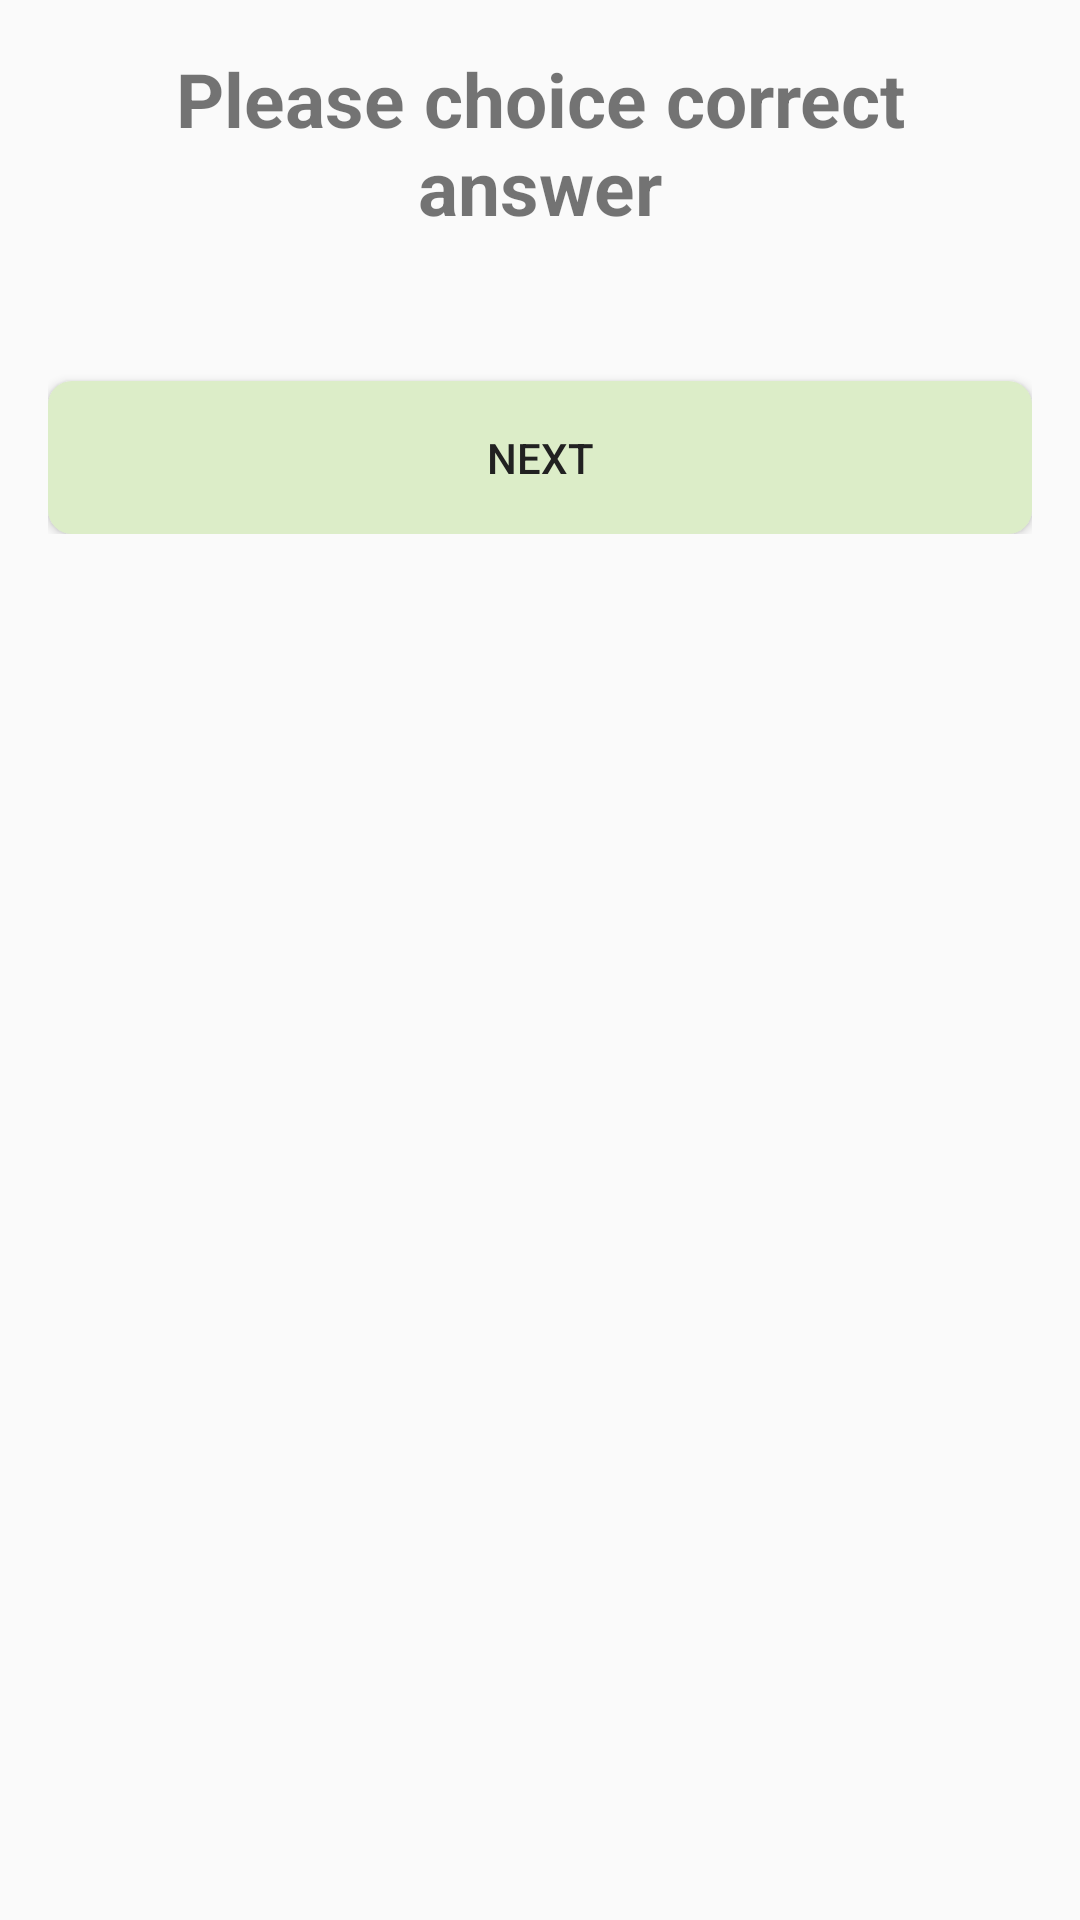

Layout XML and referenced resources for this Android screen:
<!-- AndroidManifest.xml: application theme AppTheme -->
<!-- res/layout/main_app_layout.xml -->
<?xml version="1.0" encoding="utf-8"?>
<ScrollView xmlns:android="http://schemas.android.com/apk/res/android"
    android:layout_width="match_parent"
    android:layout_height="match_parent">

    <LinearLayout
        android:layout_width="match_parent"
        android:layout_height="match_parent"
        android:orientation="vertical"
        android:padding="16dp">
        
        <TextView
            android:id="@+id/txv_name"
            android:layout_width="match_parent"
            android:layout_height="wrap_content"
            android:visibility="gone" />
        
        <TextView
            android:layout_width="match_parent"
            android:layout_height="wrap_content"
            android:layout_marginBottom="24dp"
            android:gravity="center_horizontal"
            android:text="@string/choice_question"
            android:textSize="25sp"
            android:textStyle="bold" />

        
        <android.support.v7.widget.RecyclerView
            android:id="@+id/recycler_v"
            android:layout_width="match_parent"
            android:layout_height="wrap_content" />

        <Button
            android:layout_width="match_parent"
            android:layout_height="wrap_content"
            android:layout_gravity="center_horizontal"
            android:layout_marginTop="24dp"
            android:background="@drawable/button_styles"
            android:onClick="goToNextSlide"
            android:text="@string/next_slide" />
    </LinearLayout>
</ScrollView>
<!-- resources referenced by this layout -->
<resources>
  <!-- drawable button_styles (drawable) -->
  <?xml version="1.0" encoding="utf-8"?>
  <shape xmlns:android="http://schemas.android.com/apk/res/android">
      <corners android:radius="8dp"/>
      <padding android:bottom="16dp" android:left="16dp" android:right="16dp"
          android:top="16dp"/>
      <solid android:color="@color/lightPrimaryColor"/>
  </shape>
  <string name="choice_question">Please choice correct answer</string>
  <string name="next_slide">Next</string>
  <style name="AppTheme" parent="Theme.AppCompat.Light.NoActionBar">
          
          <item name="colorPrimary">@color/colorPrimary</item>
          <item name="colorPrimaryDark">@color/colorPrimaryDark</item>
          <item name="colorAccent">@color/colorAccent</item>
          <item name="android:textColorPrimary">@color/textColorPrimary</item>
          <item name="android:textColorSecondary">@color/textColorSecondary</item>
          
          <item name="android:windowContentTransitions">true</item>
      </style>
  <color name="lightPrimaryColor">#DCEDC8</color>
  <color name="colorPrimary">#8BC34A</color>
  <color name="colorPrimaryDark">#689F38</color>
  <color name="colorAccent">#03A9F4</color>
  <color name="textColorPrimary">#212121</color>
  <color name="textColorSecondary">#757575</color>
</resources>
